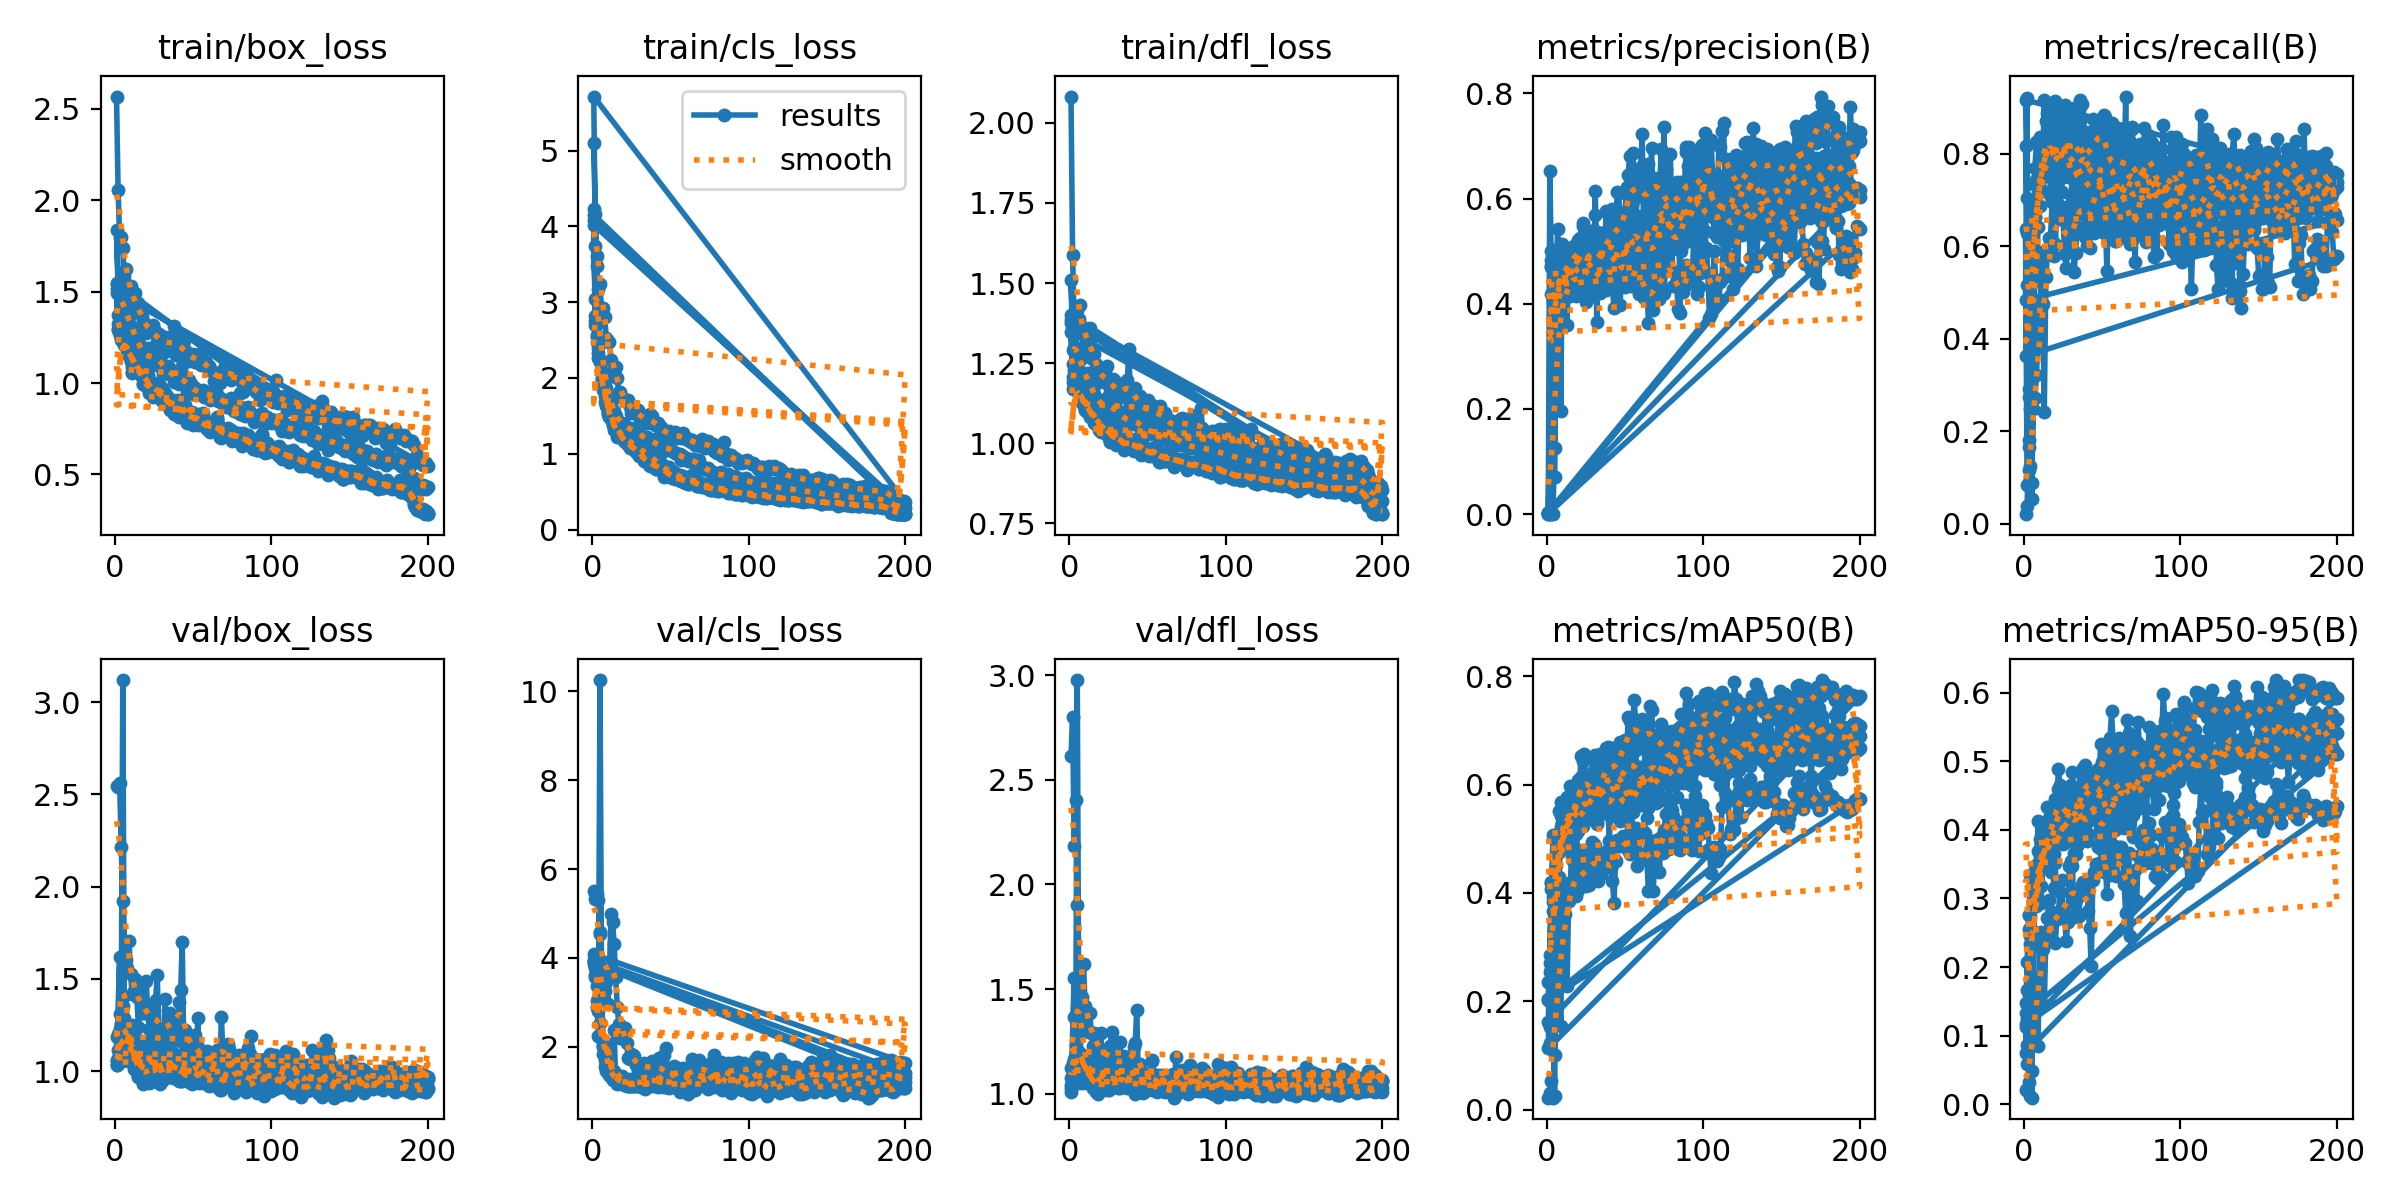

Values plotted in this chart, from the file beside it:
epoch, train/box_loss, train/cls_loss, train/dfl_loss, metrics/precision(B), metrics/recall(B), metrics/mAP50(B), metrics/mAP50-95(B), val/box_loss, val/cls_loss, val/dfl_loss, lr/pg0, lr/pg1, lr/pg2
1, 2.566, 5.101, 2.082, 7e-05, 0.02083, 0.02254, 0.02028, 2.548, 5.502, 2.612, 0.0002167, 0.0002167, 0.0002167
2, 2.055, 4.161, 1.589, 0.00013, 0.0375, 0.03131, 0.02154, 2.54, 5.324, 2.801, 0.0004479, 0.0004479, 0.0004479
3, 1.794, 3.472, 1.382, 0.00058, 0.1667, 0.05393, 0.03294, 2.565, 5.44, 2.184, 0.0006767, 0.0006767, 0.0006767
4, 1.799, 3.17, 1.393, 0.00044, 0.125, 0.02275, 0.01248, 2.216, 5.3, 2.403, 0.0009032, 0.0009032, 0.0009032
5, 1.74, 3.237, 1.415, 0.1253, 0.08722, 0.1006, 0.0483, 1.924, 4.541, 1.903, 0.001128, 0.001128, 0.001128
6, 1.585, 2.874, 1.386, 0.4507, 0.2473, 0.2706, 0.1526, 1.592, 3.415, 1.39, 0.001349, 0.001349, 0.001349
7, 1.624, 2.929, 1.43, 0.5429, 0.273, 0.2893, 0.1821, 1.602, 3.389, 1.368, 0.001569, 0.001569, 0.001569
8, 1.538, 2.806, 1.363, 0.4194, 0.3214, 0.2551, 0.1504, 1.557, 3.249, 1.464, 0.001609, 0.001609, 0.001609
9, 1.507, 2.524, 1.303, 0.1955, 0.4042, 0.1539, 0.08507, 1.707, 3.461, 1.62, 0.001601, 0.001601, 0.001601
10, 1.532, 2.493, 1.359, 0.5137, 0.4083, 0.4127, 0.2291, 1.525, 2.956, 1.419, 0.001593, 0.001593, 0.001593
11, 1.432, 2.471, 1.329, 0.4272, 0.5875, 0.4179, 0.2514, 1.417, 3.664, 1.298, 0.001584, 0.001584, 0.001584
12, 1.421, 2.234, 1.276, 0.4195, 0.475, 0.3617, 0.226, 1.436, 4.983, 1.303, 0.001576, 0.001576, 0.001576
13, 1.491, 2.092, 1.358, 0.3594, 0.2417, 0.2279, 0.1444, 1.502, 4.808, 1.384, 0.001568, 0.001568, 0.001568
14, 1.407, 2.076, 1.267, 0.4594, 0.5333, 0.3848, 0.2438, 1.401, 4.319, 1.288, 0.00156, 0.00156, 0.00156
15, 1.44, 2.151, 1.335, 0.4142, 0.5833, 0.4186, 0.2719, 1.241, 3.558, 1.227, 0.001551, 0.001551, 0.001551
16, 1.393, 1.997, 1.278, 0.4882, 0.618, 0.4673, 0.2971, 1.461, 2.896, 1.29, 0.001543, 0.001543, 0.001543
17, 1.365, 1.812, 1.248, 0.4847, 0.6208, 0.4591, 0.2694, 1.316, 2.516, 1.227, 0.001535, 0.001535, 0.001535
18, 1.34, 1.812, 1.19, 0.4459, 0.6958, 0.4442, 0.2803, 1.316, 2.2, 1.213, 0.001527, 0.001527, 0.001527
19, 1.317, 1.741, 1.19, 0.4142, 0.579, 0.3939, 0.236, 1.363, 2.203, 1.215, 0.001519, 0.001519, 0.001519
20, 1.274, 1.723, 1.193, 0.459, 0.6042, 0.4053, 0.2348, 1.491, 2.319, 1.288, 0.00151, 0.00151, 0.00151
21, 1.287, 1.704, 1.205, 0.4435, 0.6695, 0.42, 0.2698, 1.308, 2.412, 1.179, 0.001502, 0.001502, 0.001502
22, 1.284, 1.696, 1.2, 0.4226, 0.6909, 0.4324, 0.2807, 1.23, 2.086, 1.149, 0.001494, 0.001494, 0.001494
23, 1.308, 1.715, 1.23, 0.4399, 0.675, 0.4575, 0.3088, 1.177, 1.745, 1.171, 0.001486, 0.001486, 0.001486
24, 1.319, 1.612, 1.242, 0.4814, 0.6854, 0.4738, 0.3269, 1.153, 1.708, 1.13, 0.001477, 0.001477, 0.001477
25, 1.294, 1.533, 1.179, 0.4431, 0.6578, 0.413, 0.271, 1.329, 1.827, 1.189, 0.001469, 0.001469, 0.001469
26, 1.199, 1.6, 1.172, 0.5054, 0.5833, 0.4379, 0.2724, 1.387, 1.817, 1.228, 0.001461, 0.001461, 0.001461
27, 1.231, 1.553, 1.172, 0.4317, 0.5542, 0.4154, 0.2373, 1.521, 1.794, 1.294, 0.001453, 0.001453, 0.001453
28, 1.269, 1.585, 1.202, 0.4605, 0.5982, 0.4199, 0.2657, 1.228, 1.593, 1.17, 0.001444, 0.001444, 0.001444
29, 1.244, 1.572, 1.194, 0.5064, 0.6296, 0.4933, 0.3469, 1.127, 1.47, 1.099, 0.001436, 0.001436, 0.001436
30, 1.158, 1.484, 1.149, 0.4801, 0.6917, 0.4902, 0.3553, 1.118, 1.443, 1.087, 0.001428, 0.001428, 0.001428
31, 1.248, 1.511, 1.147, 0.457, 0.675, 0.4865, 0.3474, 1.092, 1.53, 1.085, 0.001419, 0.001419, 0.001419
32, 1.254, 1.485, 1.144, 0.4695, 0.5435, 0.4245, 0.2736, 1.389, 1.601, 1.25, 0.001411, 0.001411, 0.001411
33, 1.22, 1.444, 1.163, 0.4411, 0.5861, 0.4222, 0.2983, 1.245, 1.625, 1.168, 0.001403, 0.001403, 0.001403
34, 1.215, 1.408, 1.149, 0.4449, 0.6417, 0.4743, 0.308, 1.254, 1.479, 1.148, 0.001395, 0.001395, 0.001395
35, 1.196, 1.412, 1.155, 0.4285, 0.7357, 0.4348, 0.2749, 1.317, 1.483, 1.181, 0.001386, 0.001386, 0.001386
36, 1.175, 1.43, 1.151, 0.4298, 0.7756, 0.4484, 0.3051, 1.187, 1.501, 1.113, 0.001378, 0.001378, 0.001378
37, 1.26, 1.524, 1.197, 0.443, 0.7333, 0.4684, 0.3191, 1.273, 1.543, 1.147, 0.00137, 0.00137, 0.00137
38, 1.311, 1.494, 1.295, 0.4261, 0.6958, 0.4615, 0.3242, 1.199, 1.672, 1.129, 0.001362, 0.001362, 0.001362
39, 1.152, 1.421, 1.124, 0.5405, 0.6209, 0.4788, 0.3174, 1.292, 1.568, 1.165, 0.001353, 0.001353, 0.001353
40, 1.213, 1.382, 1.14, 0.4991, 0.6, 0.4553, 0.3185, 1.179, 1.447, 1.143, 0.001345, 0.001345, 0.001345
41, 1.207, 1.382, 1.144, 0.4728, 0.6458, 0.4456, 0.2819, 1.373, 1.502, 1.226, 0.001337, 0.001337, 0.001337
42, 1.24, 1.41, 1.172, 0.4299, 0.5959, 0.4219, 0.2568, 1.438, 1.556, 1.245, 0.001329, 0.001329, 0.001329
43, 1.134, 1.347, 1.099, 0.3916, 0.6667, 0.3807, 0.2015, 1.7, 1.748, 1.399, 0.00132, 0.00132, 0.00132
44, 1.231, 1.356, 1.14, 0.4468, 0.7208, 0.4597, 0.327, 1.094, 1.451, 1.071, 0.001312, 0.001312, 0.001312
45, 1.181, 1.297, 1.147, 0.469, 0.7376, 0.4978, 0.3381, 1.221, 1.484, 1.141, 0.001304, 0.001304, 0.001304
46, 1.152, 1.288, 1.097, 0.4851, 0.7178, 0.4927, 0.3498, 1.104, 1.446, 1.075, 0.001296, 0.001296, 0.001296
47, 1.119, 1.259, 1.107, 0.4505, 0.7702, 0.4861, 0.3499, 1.116, 1.425, 1.072, 0.001287, 0.001287, 0.001287
48, 1.137, 1.247, 1.086, 0.4929, 0.7208, 0.4876, 0.3437, 1.133, 1.375, 1.068, 0.001279, 0.001279, 0.001279
49, 1.148, 1.298, 1.115, 0.5064, 0.7116, 0.5043, 0.3525, 1.126, 1.357, 1.054, 0.001271, 0.001271, 0.001271
50, 1.156, 1.248, 1.135, 0.4318, 0.7416, 0.4961, 0.3711, 1.107, 1.363, 1.05, 0.001263, 0.001263, 0.001263
51, 1.115, 1.267, 1.091, 0.506, 0.6708, 0.495, 0.3385, 1.198, 1.352, 1.1, 0.001254, 0.001254, 0.001254
52, 1.116, 1.21, 1.087, 0.4638, 0.7573, 0.479, 0.3487, 1.082, 1.347, 1.065, 0.001246, 0.001246, 0.001246
53, 1.154, 1.284, 1.118, 0.4454, 0.8149, 0.4717, 0.3068, 1.289, 1.427, 1.161, 0.001238, 0.001238, 0.001238
54, 1.156, 1.208, 1.099, 0.4496, 0.7708, 0.5049, 0.3584, 1.003, 1.336, 1.043, 0.00123, 0.00123, 0.00123
55, 1.099, 1.225, 1.064, 0.4357, 0.7708, 0.4872, 0.3349, 1.043, 1.418, 1.064, 0.001221, 0.001221, 0.001221
56, 1.127, 1.244, 1.098, 0.4498, 0.6544, 0.508, 0.3668, 1.038, 1.497, 1.073, 0.001213, 0.001213, 0.001213
57, 1.119, 1.212, 1.09, 0.5019, 0.6208, 0.519, 0.378, 1.088, 1.399, 1.081, 0.001205, 0.001205, 0.001205
58, 1.115, 1.271, 1.115, 0.4554, 0.611, 0.4497, 0.3335, 1.05, 1.489, 1.08, 0.001197, 0.001197, 0.001197
59, 1.085, 1.223, 1.084, 0.4194, 0.6667, 0.4744, 0.332, 1.11, 1.453, 1.076, 0.001188, 0.001188, 0.001188
60, 1.093, 1.195, 1.09, 0.5017, 0.675, 0.5073, 0.357, 1.046, 1.327, 1.047, 0.00118, 0.00118, 0.00118
... 943 more rows
